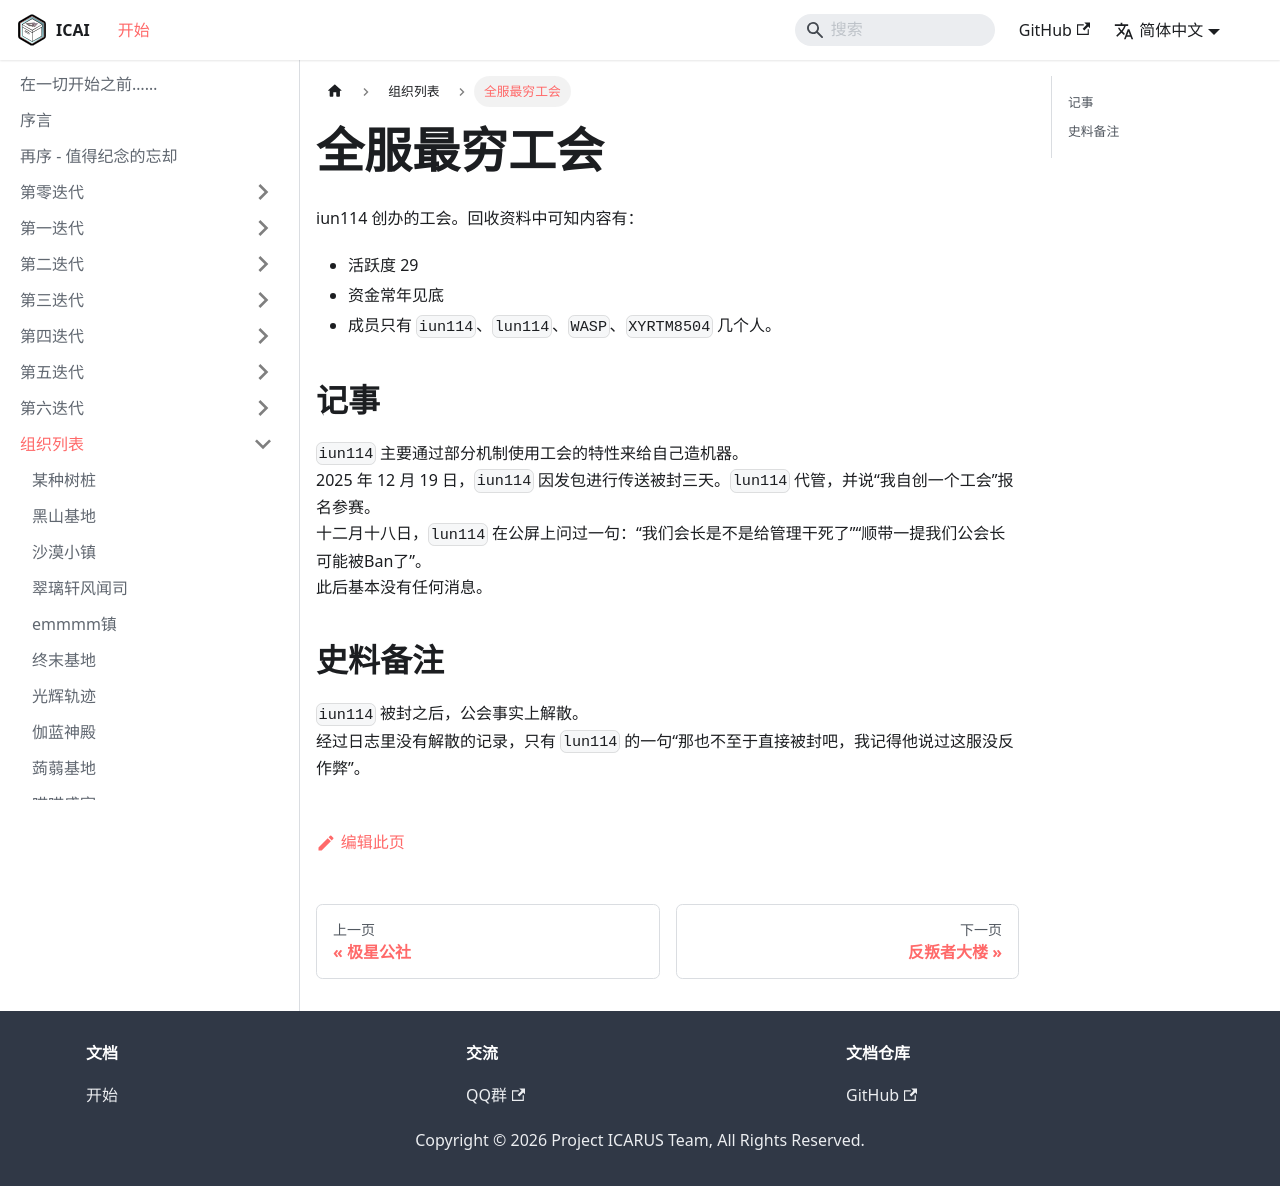

repository: ICARUS-Syndicated/ICArchives · page: AA-organizations/poorest-guild.html · generator: docusaurus

# 全服最穷工会

iun114 创办的工会。回收资料中可知内容有：  

- 活跃度 29  
- 资金常年见底  
- 成员只有 `iun114`、`lun114`、`WASP`、`XYRTM8504` 几个人。

## 记事

`iun114` 主要通过部分机制使用工会的特性来给自己造机器。  
2025 年 12 月 19 日，`iun114` 因发包进行传送被封三天。`lun114` 代管，并说“我自创一个工会”报名参赛。  
十二月十八日，`lun114` 在公屏上问过一句：“我们会长是不是给管理干死了”“顺带一提我们公会长可能被Ban了”。  
此后基本没有任何消息。  

## 史料备注

`iun114` 被封之后，公会事实上解散。  
经过日志里没有解散的记录，只有 `lun114` 的一句“那也不至于直接被封吧，我记得他说过这服没反作弊”。
